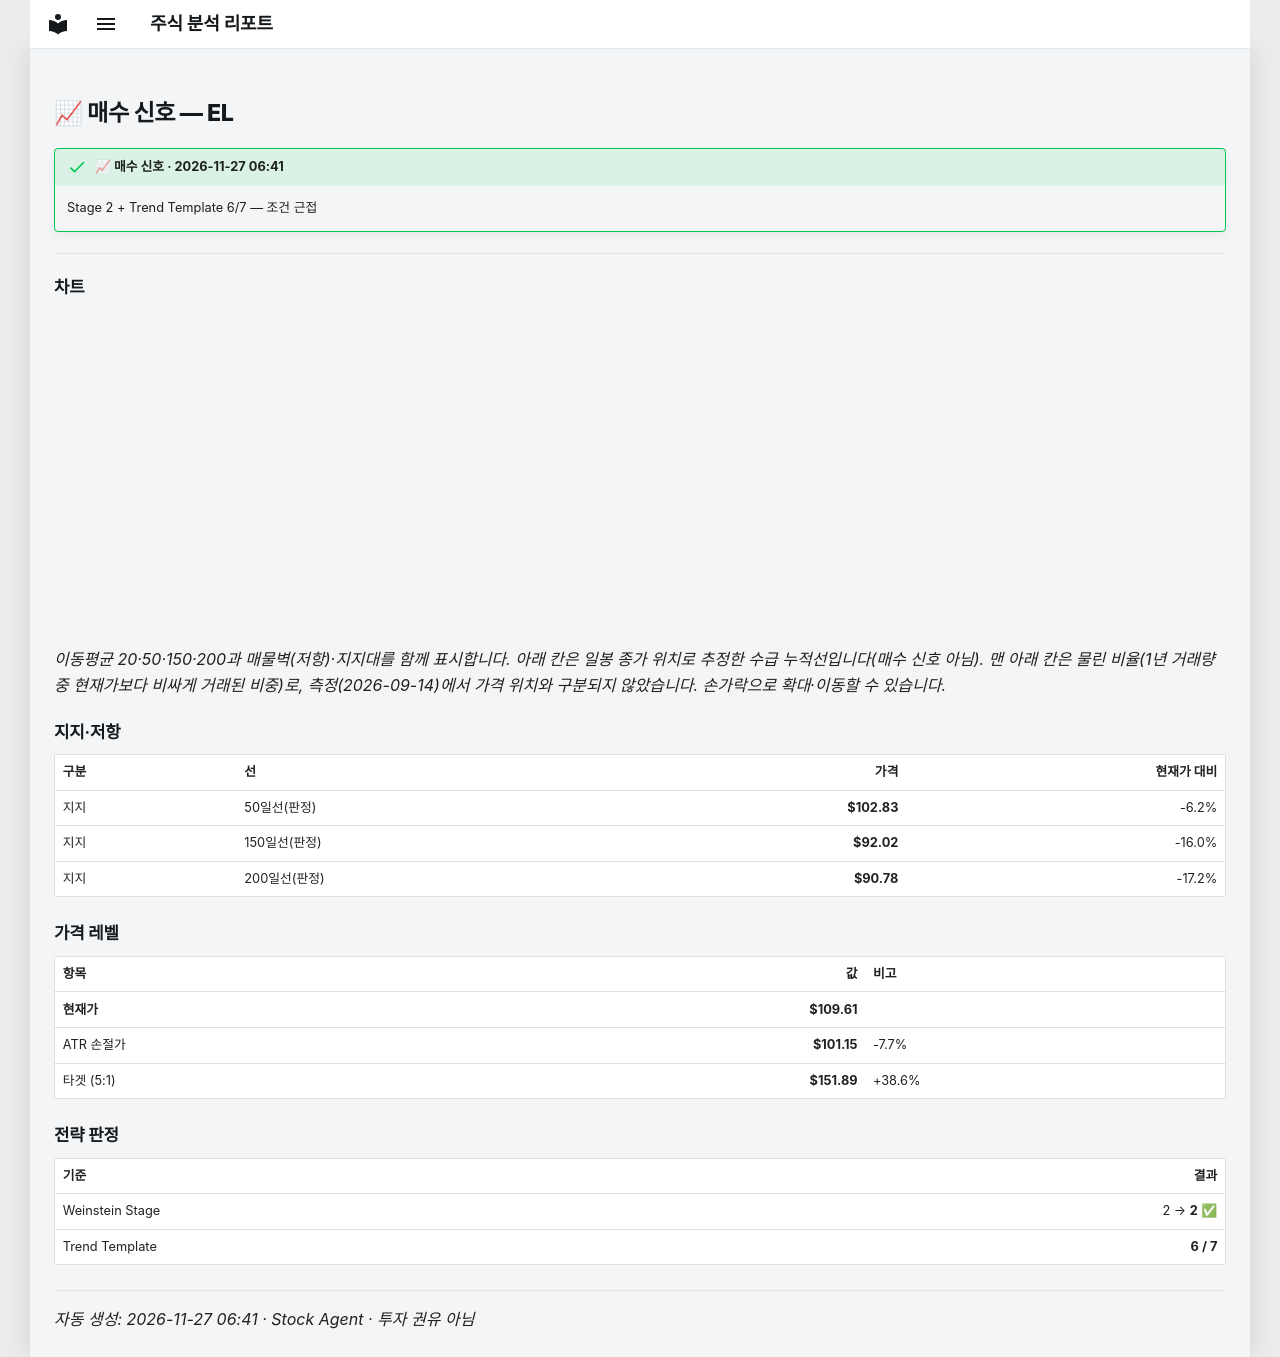

repository: soloandco/stock-reports · page: alerts/20261127-el-buy_watch/index.html · generator: mkdocs

---
title: "📈 매수 신호 — EL"
ticker: EL
alert: "📈 매수 신호"
created: 2026-11-27
comments: true
---

# 📈 매수 신호 — EL

!!! success "📈 매수 신호 · 2026-11-27 06:41"
    Stage 2 + Trend Template 6/7 — 조건 근접

---

## 차트

<div class="stock-chart" data-src="../charts/20261127-el-buy_watch.json"></div>

_이동평균 20·50·150·200과 매물벽(저항)·지지대를 함께 표시합니다. 아래 칸은 일봉 종가 위치로 추정한 수급 누적선입니다(매수 신호 아님). 맨 아래 칸은 물린 비율(1년 거래량 중 현재가보다 비싸게 거래된 비중)로, 측정(2026-09-14)에서 가격 위치와 구분되지 않았습니다. 손가락으로 확대·이동할 수 있습니다._

## 지지·저항

| 구분 | 선 | 가격 | 현재가 대비 |
|:-----|:---|-----:|-----------:|
| 지지 | 50일선(판정) | **$102.83** | -6.2% |
| 지지 | 150일선(판정) | **$92.02** | -16.0% |
| 지지 | 200일선(판정) | **$90.78** | -17.2% |

## 가격 레벨

| 항목 | 값 | 비고 |
|:-----|---:|:-----|
| **현재가** | **$109.61** | |
| ATR 손절가 | **$101.15** | -7.7% |
| 타겟 (5:1) | **$151.89** | +38.6% |

## 전략 판정

| 기준 | 결과 |
|:-----|-----:|
| Weinstein Stage | 2 → **2** ✅ |
| Trend Template | **6 / 7** |

---
_자동 생성: 2026-11-27 06:41 · Stock Agent · 투자 권유 아님_
